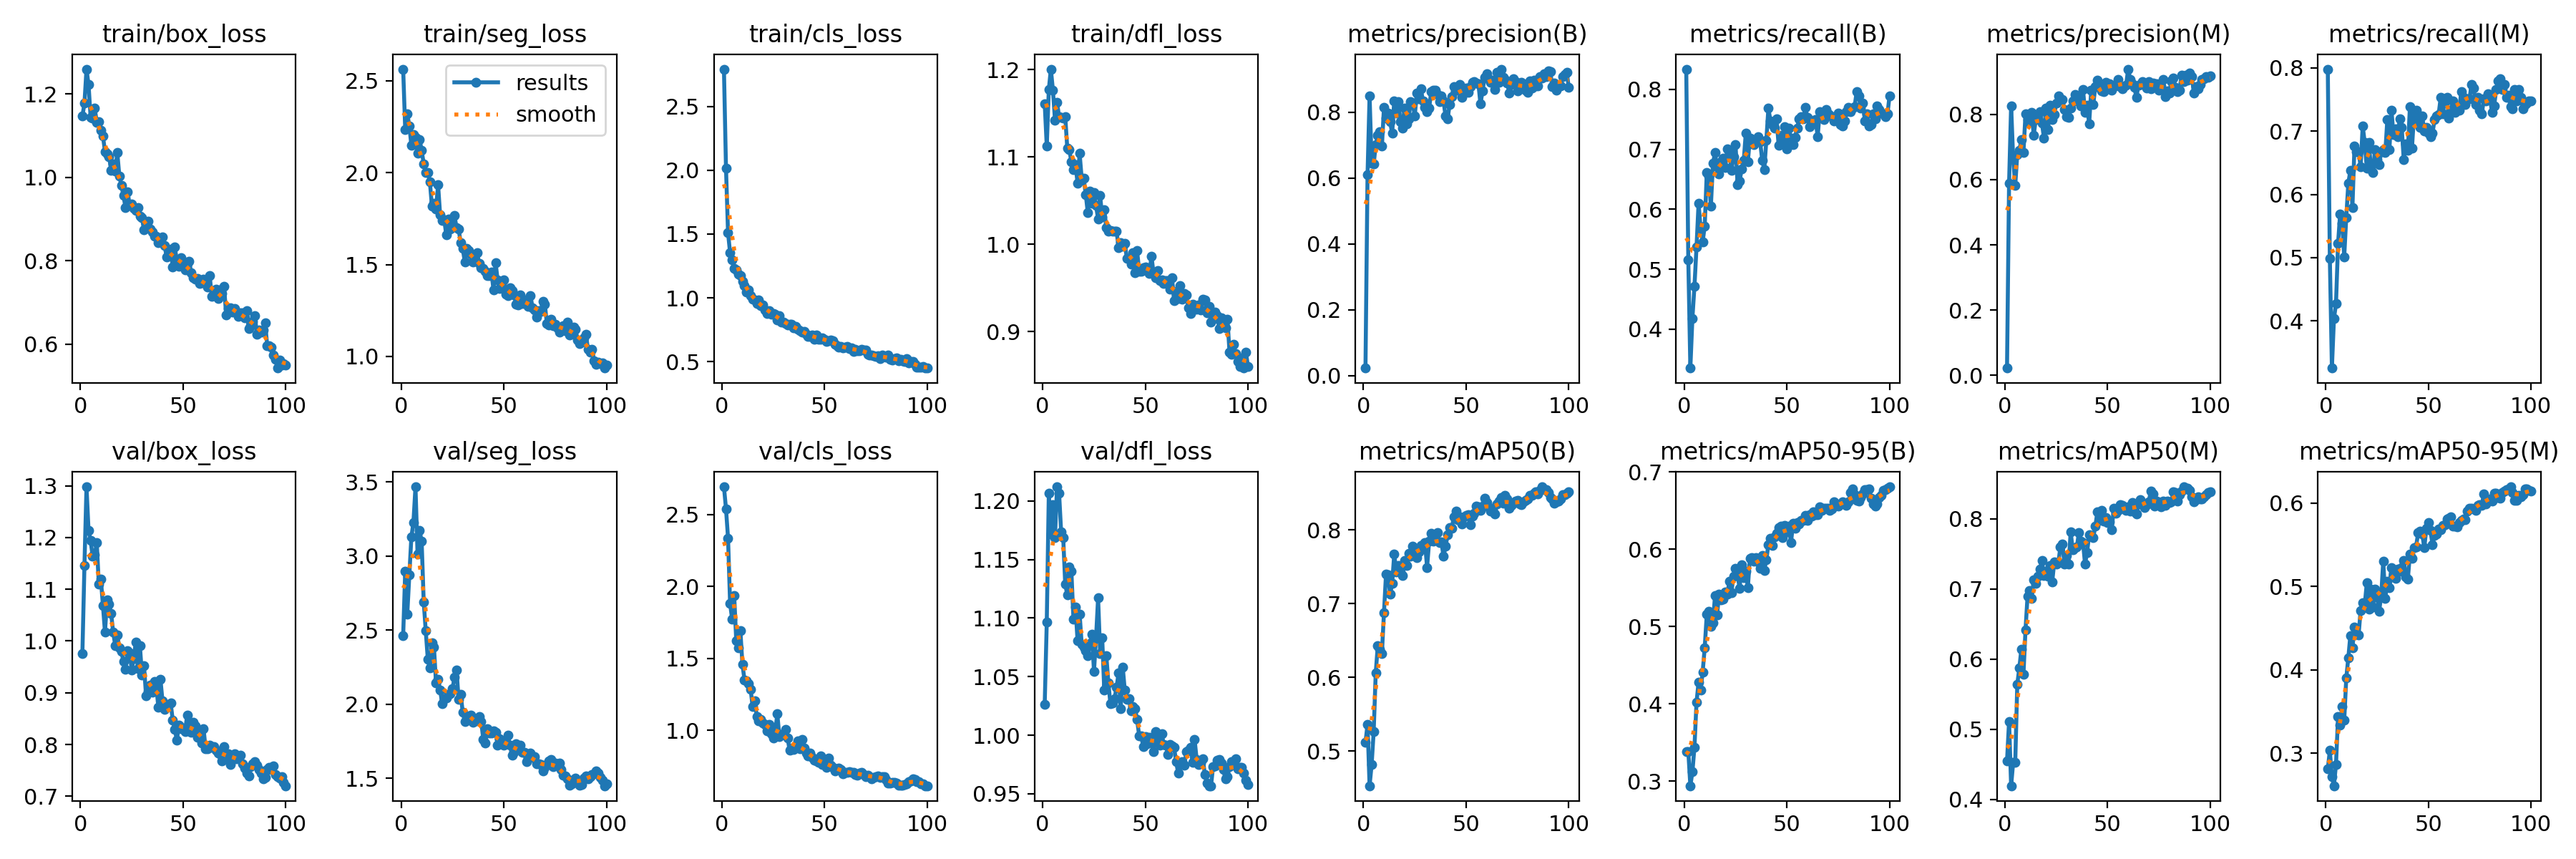

Data behind this chart, as committed beside it:
epoch, time, train/box_loss, train/seg_loss, train/cls_loss, train/dfl_loss, metrics/precision(B), metrics/recall(B), metrics/mAP50(B), metrics/mAP50-95(B), metrics/precision(M), metrics/recall(M), metrics/mAP50(M), metrics/mAP50-95(M), val/box_loss, val/seg_loss, val/cls_loss, val/dfl_loss, lr/pg0, lr/pg1, lr/pg2
1, 11.21, 1.147, 2.564, 2.791, 1.161, 0.02342, 0.8338, 0.5115, 0.3386, 0.02242, 0.7982, 0.4549, 0.2809, 0.9764, 2.464, 2.692, 1.026, 0.00038, 0.00038, 0.00038
2, 20.47, 1.177, 2.235, 2.018, 1.112, 0.6093, 0.5163, 0.5359, 0.3388, 0.5883, 0.4985, 0.5112, 0.3033, 1.146, 2.9, 2.54, 1.096, 0.0007723, 0.0007723, 0.0007723
3, 29.69, 1.259, 2.319, 1.509, 1.177, 0.8496, 0.3352, 0.4528, 0.2943, 0.8265, 0.3252, 0.4196, 0.2716, 1.298, 2.61, 2.336, 1.207, 0.001157, 0.001157, 0.001157
4, 38.77, 1.222, 2.256, 1.353, 1.201, 0.6462, 0.4184, 0.4814, 0.3121, 0.6633, 0.4033, 0.4529, 0.261, 1.213, 2.871, 1.882, 1.172, 0.001533, 0.001533, 0.001533
5, 47.84, 1.144, 2.149, 1.296, 1.177, 0.6424, 0.4718, 0.5268, 0.3444, 0.5828, 0.427, 0.4527, 0.2869, 1.194, 3.128, 1.771, 1.197, 0.001902, 0.001902, 0.001902
6, 57.73, 1.142, 2.208, 1.229, 1.143, 0.7015, 0.537, 0.606, 0.402, 0.677, 0.5224, 0.5644, 0.3438, 1.164, 3.228, 1.935, 1.169, 0.001901, 0.001901, 0.001901
7, 68.19, 1.165, 2.193, 1.221, 1.162, 0.7301, 0.61, 0.6432, 0.4282, 0.6903, 0.5687, 0.5876, 0.3336, 1.166, 3.467, 1.623, 1.212, 0.001881, 0.001881, 0.001881
8, 78.34, 1.132, 2.108, 1.187, 1.147, 0.7409, 0.5684, 0.6384, 0.4175, 0.7218, 0.5544, 0.6145, 0.3565, 1.19, 3.015, 1.574, 1.207, 0.001861, 0.001861, 0.001861
9, 89.04, 1.132, 2.182, 1.173, 1.146, 0.6962, 0.546, 0.6321, 0.4416, 0.6834, 0.5015, 0.578, 0.3394, 1.109, 3.172, 1.694, 1.174, 0.001842, 0.001842, 0.001842
10, 99.2, 1.113, 2.122, 1.132, 1.144, 0.8142, 0.572, 0.6873, 0.4729, 0.8011, 0.5638, 0.6416, 0.3902, 1.12, 3.099, 1.46, 1.169, 0.001822, 0.001822, 0.001822
11, 109.2, 1.099, 2.049, 1.094, 1.146, 0.781, 0.6617, 0.7397, 0.516, 0.785, 0.6176, 0.6898, 0.4146, 1.069, 2.692, 1.352, 1.129, 0.001802, 0.001802, 0.001802
12, 119.5, 1.062, 2.002, 1.047, 1.11, 0.7977, 0.6553, 0.7391, 0.5198, 0.7746, 0.638, 0.6976, 0.4414, 1.017, 2.494, 1.344, 1.12, 0.001782, 0.001782, 0.001782
13, 129.5, 1.056, 2.002, 1.064, 1.108, 0.7701, 0.6053, 0.7126, 0.5005, 0.806, 0.5794, 0.6867, 0.4266, 1.079, 2.304, 1.325, 1.144, 0.001762, 0.001762, 0.001762
14, 139.5, 1.05, 1.952, 1.016, 1.094, 0.7363, 0.6766, 0.727, 0.5049, 0.7363, 0.6766, 0.7132, 0.4512, 1.071, 2.244, 1.284, 1.14, 0.001743, 0.001743, 0.001743
15, 149.5, 1.017, 1.818, 0.9874, 1.086, 0.8337, 0.6944, 0.7669, 0.5397, 0.7841, 0.6677, 0.7076, 0.4428, 1.053, 2.414, 1.166, 1.099, 0.001723, 0.001723, 0.001723
16, 159.7, 1.031, 1.833, 0.9856, 1.091, 0.7963, 0.6706, 0.7427, 0.5151, 0.794, 0.6677, 0.7182, 0.4419, 1.017, 2.385, 1.205, 1.109, 0.001703, 0.001703, 0.001703
17, 170, 1.014, 1.804, 0.9577, 1.07, 0.8311, 0.6587, 0.7514, 0.5418, 0.8081, 0.6439, 0.7283, 0.4715, 0.9915, 2.143, 1.098, 1.081, 0.001683, 0.001683, 0.001683
18, 181.2, 1.059, 1.935, 0.9822, 1.104, 0.7711, 0.6797, 0.7427, 0.5349, 0.7732, 0.7082, 0.7403, 0.4809, 1.012, 2.167, 1.065, 1.104, 0.001663, 0.001663, 0.001663
19, 192.3, 1.003, 1.77, 0.942, 1.076, 0.7524, 0.6852, 0.738, 0.5353, 0.7276, 0.6817, 0.7188, 0.4782, 0.9866, 2.098, 1.077, 1.078, 0.001644, 0.001644, 0.001644
20, 202.8, 0.9804, 1.742, 0.9463, 1.076, 0.8129, 0.6702, 0.7584, 0.5443, 0.8197, 0.641, 0.7253, 0.5044, 0.9793, 2.003, 1.051, 1.076, 0.001624, 0.001624, 0.001624
21, 213, 0.9557, 1.744, 0.9039, 1.057, 0.764, 0.7012, 0.7514, 0.5419, 0.7534, 0.6825, 0.7178, 0.4726, 0.9602, 2.04, 1.04, 1.072, 0.001604, 0.001604, 0.001604
22, 223.2, 0.9278, 1.662, 0.8793, 1.036, 0.7792, 0.6973, 0.7685, 0.5585, 0.8275, 0.6407, 0.7337, 0.4973, 0.9459, 2.041, 0.9971, 1.068, 0.001584, 0.001584, 0.001584
23, 238.4, 0.9652, 1.747, 0.9022, 1.061, 0.8309, 0.6647, 0.7638, 0.5442, 0.7842, 0.635, 0.7101, 0.4751, 0.9817, 2.067, 1.041, 1.078, 0.001564, 0.001564, 0.001564
24, 251.4, 0.9344, 1.695, 0.8743, 1.047, 0.8283, 0.6873, 0.7774, 0.5654, 0.8, 0.6706, 0.7382, 0.4967, 0.9778, 2.072, 0.9782, 1.086, 0.001545, 0.001545, 0.001545
25, 263.7, 0.9367, 1.707, 0.8799, 1.059, 0.7886, 0.7083, 0.7743, 0.5754, 0.8337, 0.6547, 0.7355, 0.4873, 0.9446, 2.104, 0.9487, 1.054, 0.001525, 0.001525, 0.001525
26, 275.1, 0.9264, 1.768, 0.8738, 1.044, 0.8572, 0.641, 0.7626, 0.5661, 0.8561, 0.6469, 0.7374, 0.4705, 0.9658, 2.183, 0.9956, 1.083, 0.001505, 0.001505, 0.001505
27, 286.3, 0.9196, 1.7, 0.8293, 1.029, 0.8403, 0.6469, 0.7697, 0.5497, 0.8458, 0.6672, 0.7604, 0.4885, 0.9983, 2.23, 1.114, 1.117, 0.001485, 0.001485, 0.001485
28, 297.4, 0.9274, 1.695, 0.8595, 1.056, 0.8708, 0.6677, 0.7786, 0.5803, 0.8447, 0.6706, 0.7645, 0.5302, 0.9466, 2.035, 0.9569, 1.07, 0.001465, 0.001465, 0.001465
29, 308.6, 0.9058, 1.618, 0.8098, 1.031, 0.8332, 0.6817, 0.7789, 0.5631, 0.8149, 0.6663, 0.7358, 0.4857, 0.9912, 2.069, 0.9725, 1.083, 0.001446, 0.001446, 0.001446
30, 319.7, 0.9027, 1.589, 0.8118, 1.04, 0.8141, 0.727, 0.7824, 0.5714, 0.7935, 0.7184, 0.7478, 0.5059, 0.9348, 1.948, 0.9752, 1.038, 0.001426, 0.001426, 0.001426
31, 330.9, 0.8739, 1.516, 0.7998, 1.019, 0.8007, 0.6795, 0.7491, 0.5505, 0.7902, 0.6706, 0.7356, 0.4987, 0.9528, 1.884, 1.005, 1.068, 0.001406, 0.001406, 0.001406
32, 342.1, 0.8892, 1.587, 0.7856, 1.015, 0.8117, 0.7181, 0.7844, 0.5887, 0.8187, 0.7329, 0.7811, 0.5229, 0.8946, 1.892, 0.9468, 1.045, 0.001386, 0.001386, 0.001386
33, 353.1, 0.8945, 1.575, 0.795, 1.015, 0.8624, 0.7122, 0.7953, 0.5895, 0.8418, 0.6944, 0.7564, 0.5153, 0.903, 1.903, 0.8624, 1.027, 0.001366, 0.001366, 0.001366
34, 363.1, 0.8755, 1.558, 0.7931, 1.015, 0.8657, 0.7076, 0.7842, 0.5847, 0.8619, 0.7041, 0.7592, 0.5094, 0.915, 1.929, 0.8779, 1.027, 0.001347, 0.001347, 0.001347
35, 373.3, 0.8689, 1.515, 0.7655, 1.015, 0.8666, 0.713, 0.7889, 0.5891, 0.8412, 0.6915, 0.7601, 0.5209, 0.9007, 1.878, 0.8658, 1.031, 0.001327, 0.001327, 0.001327
36, 383.3, 0.8592, 1.521, 0.7763, 1.015, 0.8527, 0.7213, 0.7958, 0.5836, 0.8493, 0.7191, 0.7801, 0.5185, 0.9216, 1.903, 0.8874, 1.041, 0.001307, 0.001307, 0.001307
37, 393.5, 0.8594, 1.566, 0.7561, 0.9958, 0.8315, 0.7122, 0.7824, 0.5757, 0.8262, 0.7062, 0.768, 0.5225, 0.9132, 1.888, 0.9263, 1.053, 0.001287, 0.001287, 0.001287
38, 403.7, 0.8435, 1.506, 0.7432, 1.002, 0.8486, 0.6819, 0.7836, 0.5915, 0.8768, 0.6545, 0.7666, 0.5315, 0.8715, 1.916, 0.8752, 1.022, 0.001267, 0.001267, 0.001267
39, 414.1, 0.8444, 1.482, 0.7331, 0.9976, 0.8331, 0.6666, 0.7638, 0.5728, 0.8058, 0.6795, 0.7357, 0.5114, 0.9266, 1.886, 0.9393, 1.058, 0.001248, 0.001248, 0.001248
40, 424.6, 0.8569, 1.48, 0.737, 1.001, 0.7883, 0.7151, 0.7773, 0.5861, 0.8277, 0.6702, 0.7524, 0.5093, 0.8843, 1.765, 0.8791, 1.038, 0.001228, 0.001228, 0.001228
41, 435.4, 0.8371, 1.463, 0.7172, 0.9841, 0.7801, 0.7683, 0.7929, 0.6063, 0.7715, 0.7389, 0.7779, 0.5389, 0.8674, 1.739, 0.842, 1.031, 0.001208, 0.001208, 0.001208
42, 445.5, 0.8095, 1.438, 0.6997, 0.984, 0.8235, 0.7478, 0.8026, 0.6141, 0.8738, 0.6736, 0.7768, 0.5337, 0.8734, 1.836, 0.825, 1.031, 0.001188, 0.001188, 0.001188
43, 455.8, 0.8139, 1.44, 0.6997, 0.9772, 0.8474, 0.7414, 0.8016, 0.6052, 0.8303, 0.7258, 0.7736, 0.5468, 0.8779, 1.805, 0.8406, 1.021, 0.001168, 0.001168, 0.001168
44, 465.9, 0.827, 1.459, 0.7102, 0.9903, 0.8781, 0.7359, 0.8174, 0.6156, 0.8849, 0.7329, 0.7894, 0.548, 0.8799, 1.805, 0.8118, 1.025, 0.001149, 0.001149, 0.001149
45, 476.7, 0.7845, 1.361, 0.6736, 0.9677, 0.8664, 0.7507, 0.825, 0.6209, 0.9044, 0.7122, 0.8099, 0.5646, 0.847, 1.821, 0.7932, 1.023, 0.001129, 0.001129, 0.001129
46, 486.9, 0.8325, 1.511, 0.7108, 0.9925, 0.866, 0.7062, 0.8139, 0.6283, 0.8824, 0.7062, 0.7983, 0.5668, 0.8297, 1.812, 0.7879, 1.013, 0.001109, 0.001109, 0.001109
47, 496.9, 0.8003, 1.417, 0.674, 0.9692, 0.8848, 0.724, 0.8177, 0.6301, 0.8727, 0.724, 0.8117, 0.5631, 0.8086, 1.723, 0.7772, 0.9997, 0.001089, 0.001089, 0.001089
48, 506.8, 0.7862, 1.371, 0.6772, 0.9689, 0.8454, 0.7092, 0.8075, 0.615, 0.8708, 0.6997, 0.797, 0.5463, 0.8368, 1.768, 0.8238, 0.9992, 0.001069, 0.001069, 0.001069
49, 517, 0.8069, 1.396, 0.6878, 0.9728, 0.8584, 0.7376, 0.818, 0.6305, 0.8991, 0.7062, 0.8016, 0.5702, 0.8301, 1.734, 0.7645, 0.9901, 0.00105, 0.00105, 0.00105
50, 527, 0.7971, 1.419, 0.6772, 0.9735, 0.8738, 0.7003, 0.8195, 0.6222, 0.882, 0.6973, 0.7951, 0.5765, 0.8315, 1.724, 0.7616, 0.999, 0.00103, 0.00103, 0.00103
51, 537, 0.7783, 1.338, 0.6575, 0.9704, 0.8611, 0.7359, 0.8201, 0.6303, 0.8947, 0.6914, 0.7956, 0.5673, 0.8249, 1.743, 0.743, 0.9924, 0.00101, 0.00101, 0.00101
52, 547, 0.793, 1.332, 0.6645, 0.9667, 0.8768, 0.7181, 0.8074, 0.6082, 0.8736, 0.6972, 0.7847, 0.5502, 0.8568, 1.793, 0.8097, 0.9981, 0.0009902, 0.0009902, 0.0009902
53, 557, 0.7987, 1.372, 0.6711, 0.9863, 0.8917, 0.7083, 0.8185, 0.6335, 0.8854, 0.7181, 0.8154, 0.5617, 0.8355, 1.723, 0.7589, 0.9941, 0.0009704, 0.0009704, 0.0009704
54, 567.1, 0.7704, 1.359, 0.6668, 0.9666, 0.8933, 0.7202, 0.8221, 0.6268, 0.8917, 0.724, 0.8078, 0.5629, 0.8238, 1.658, 0.7411, 0.9859, 0.0009506, 0.0009506, 0.0009506
55, 577.3, 0.759, 1.335, 0.6364, 0.9613, 0.8889, 0.7359, 0.8317, 0.6347, 0.9074, 0.7269, 0.8126, 0.5694, 0.8433, 1.675, 0.7202, 1.003, 0.0009308, 0.0009308, 0.0009308
56, 587.3, 0.7549, 1.284, 0.6261, 0.97, 0.886, 0.7507, 0.8307, 0.6331, 0.8854, 0.7537, 0.8207, 0.5682, 0.8359, 1.736, 0.7313, 0.9975, 0.000911, 0.000911, 0.000911
57, 597.6, 0.7576, 1.28, 0.6133, 0.9581, 0.8249, 0.7551, 0.8267, 0.6371, 0.8786, 0.727, 0.8194, 0.5738, 0.8136, 1.701, 0.7387, 0.9912, 0.0008912, 0.0008912, 0.0008912
58, 607.8, 0.7454, 1.334, 0.6181, 0.9591, 0.8636, 0.7514, 0.8318, 0.6372, 0.8845, 0.75, 0.8166, 0.5742, 0.8264, 1.723, 0.7302, 1.001, 0.0008714, 0.0008714, 0.0008714
59, 617.9, 0.7467, 1.29, 0.6087, 0.9547, 0.9057, 0.7694, 0.8426, 0.644, 0.8901, 0.7537, 0.8116, 0.5813, 0.8026, 1.674, 0.6989, 0.9922, 0.0008516, 0.0008516, 0.0008516
60, 628, 0.7561, 1.309, 0.6138, 0.958, 0.917, 0.7536, 0.8367, 0.6374, 0.9387, 0.7211, 0.8175, 0.5817, 0.8305, 1.677, 0.708, 0.9914, 0.0008318, 0.0008318, 0.0008318
... 40 more rows
